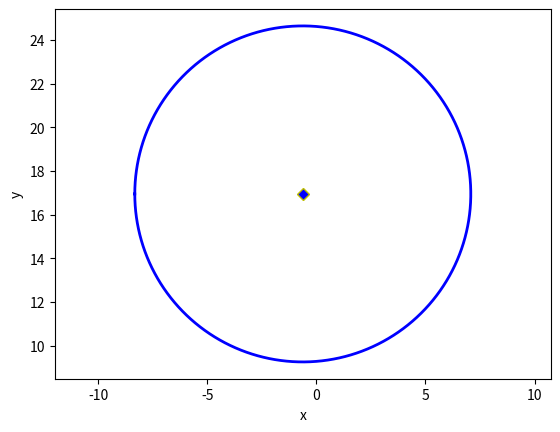

Here is the Python script that generated this plot: (Note: this script raises an exception after producing the figure.)
#! /usr/bin/env python
# -*- coding: utf-8 -*-

"""
http://www.scipy.org/Cookbook/Least_Squares_Circle
"""

from numpy import *


basename = 'circle'

# approximation for this one is not very good
# x = r_[2.0441416844543063, -4.8473419604357595, 6.035924367609888, 0.61305246847457, 3.1060379578679838, 3.12729392855763, 9.21433857702771, 4.840608948458536, 5.810352396544397, 3.501243141339829, 2.0408479885250133, 3.9553148320805063, 2.937155805658797, 1.985461121758049, 2.5314507109540187, -9.637014168746475, -4.29530717714276, -6.852004979443002, -3.0628719465151684, -9.038982352729231, -6.209383645113896, -5.986458867425609, -6.503231539187842, -8.8206410449103, -8.84838371131579, -3.402478821067603, -7.182216926525696, -6.756070990712349, -6.991222401520425, -8.436962465580622, -0.6066808708053874, 2.8953991559600007, -2.3834962765307837, 7.452468713330919, 2.2372293049484995, 7.6567265449769835, 8.182768983916265, 4.372254918831211, 8.631071420871237, 7.715201867994537, 7.059444306377918, 3.0833236002680025, 4.644183613399987, 3.935423541395201, 2.412013558611222, -1.4217812360224624, -0.9832208008049845, -4.705031609278221, -5.359189140259455, -2.2465475134221915, -8.357495252436035, -6.851374200710136, -9.683855481741222, -13.234993453320978, -9.687009177470664, -6.308869879285872, -4.326286295085511, -4.294525547288134, -3.9578347127464943, 3.748037439904194]
# y = r_[9.58896174150486, 9.476888258879157, 14.07841638928091, 13.384871312813294, 16.230042584476124, 15.087581486113733, 15.837697555586592, 17.367334846432257, 15.694258581512727, 26.839754928371114, 20.228055872317775, 24.366570606056793, 24.621882414679373, 16.53688629297111, 23.712523236632055, 22.943096056017062, 21.48141581798043, 22.22328443041047, 21.48583971573433, 21.043111014501132, 21.231373873750005, 19.53518584249204, 17.085532207228017, 13.80125755976924, 10.86945005780052, 12.569319454779915, 10.27837711535022, 8.956134054004941, 10.315630597511046, 13.549822940262807, 6.143462326200005, 13.975242483836848, 6.886206594399699, 13.487077064100482, 10.66564046921024, 14.648446539668152, 18.323708192706857, 12.639033877456606, 18.881888582246876, 15.535809835246319, 20.26804752798966, 23.584607791569503, 23.15671241748706, 22.747498154911003, 18.91803106779434, 25.05960350747684, 23.51308665139784, 25.87191226635187, 23.72983434276249, 16.1264530293381, 21.29093507837618, 16.569606777492215, 17.408041200064012, 17.97434662066741, 18.290595746259886, 19.275527961102394, 10.822607828871924, 11.106761823572779, 9.088382433612807, 11.048489764613901]
# x_actual = r_[0.0, 1.4672214011007085, 2.83753958756461, 4.0510650791270315, 5.054760988665319, 5.80476098866532, 6.268286480227742, 6.4250791751292216, 6.268286480227741, 5.804760988665318, 5.054760988665317, 4.051065079127029, 2.837539587564608, 1.4672214011007072, -8.881784197001252e-16, -1.5000000000000009, -2.9672214011007103, -4.337539587564613, -5.551065079127038, -6.554760988665329, -7.304760988665335, -7.768286480227762, -7.925079175129248, -7.768286480227774, -7.3047609886653575, -6.55476098866536, -5.551065079127074, -4.3375395875646525, -2.9672214011007503, -1.500000000000041, -4.107825191113079e-14, 1.4672214011006668, 2.837539587564567, 4.051065079126986, 5.054760988665272, 5.8047609886652705, 6.268286480227689, 6.4250791751291665, 6.268286480227683, 5.804760988665258, 5.0547609886652545, 4.051065079126965, 2.8375395875645424, 1.4672214011006404, -6.816769371198461e-14, -1.5000000000000682, -2.967221401100777, -4.337539587564679, -5.551065079127102, -6.554760988665391, -7.304760988665395, -7.76828648022782, -7.925079175129303, -7.768286480227826, -7.304760988665407, -6.55476098866541, -5.551065079127124, -4.337539587564702, -2.9672214011008, -1.5000000000000908]
# y_actual = r_[10.0, 10.31186753622664, 10.92197250084034, 11.803650379279048, 12.91836761749514, 14.217405723171797, 15.643990497614528, 17.135773340666937, 18.627556183719346, 20.054140958162076, 21.353179063838734, 22.467896302054825, 23.349574180493534, 23.959679145107234, 24.271546681333874, 24.271546681333877, 23.95967914510724, 23.349574180493544, 22.46789630205484, 21.353179063838752, 20.054140958162098, 18.62755618371937, 17.13577334066696, 15.643990497614551, 14.217405723171819, 12.918367617495159, 11.803650379279066, 10.921972500840356, 10.311867536226657, 10.000000000000021, 10.000000000000025, 10.311867536226666, 10.921972500840369, 11.80365037927908, 12.918367617495173, 14.217405723171833, 15.643990497614563, 17.135773340666972, 18.62755618371938, 20.05414095816211, 21.353179063838766, 22.467896302054854, 23.349574180493562, 23.95967914510726, 24.2715466813339, 24.2715466813339, 23.95967914510726, 23.349574180493562, 22.467896302054854, 21.353179063838766, 20.05414095816211, 18.62755618371938, 17.135773340666972, 15.643990497614562, 14.217405723171831, 12.918367617495171, 11.803650379279079, 10.921972500840369, 10.31186753622667, 10.000000000000034]

# with two revolutions
# x = r_ [1.7394861622815916, 3.3848196429534525, 5.330496957155588, 3.2282651263943225, 7.0235765114902105, 4.737218252804991, -0.5819413897099581, 13.560312985926558, 3.9245222816245082, 3.240327981470707, 3.2978129369788167, 1.4045845311593337, 1.792290138053336, 1.2095893681761358, 2.252874453942855, 2.833664162319776, 0.6713150765065334, -4.14325933280239, -5.820699803375332, -8.909994041386192, -9.225855260141559, -8.930377933105413, -9.801897155023788, -6.845409884981802, -9.871117359779795, -8.127553663318057, -6.474551698982755, -3.1042451748513926, -3.1436294992111855, -3.583285662039512, 2.321892066439589, 4.596106629861195, 3.148230351252571, 0.7835146904284178, 10.399408615502502, 8.224903695773467, 7.4476962925997965, 6.565628787591956, 11.290334851792274, 6.542390029414056, 1.4715351664550274, 6.43237598551133, 6.681989536963721, 2.8783194753434653, -2.7040600487155837, 2.22928199506417, -4.619695073816294, -7.1065508587331925, -2.470941178995336, -5.497099765265109, -5.193093272385381, -7.358987078856403, -8.249278110381105, -8.47635160461728, -9.455556397602738, -3.6052492109670498, -7.184360359902821, -7.594491111732696, -3.2207927920369737, 0.9353548885349576]
# y = r_ [10.513409535174153, 9.840603020212116, 11.121885423733275, 18.447318957026347, 11.300602749240808, 15.861316047013677, 15.1176597237682, 20.910635149255086, 20.718923187279902, 17.962300456210386, 18.169714495273546, 25.572323242351217, 18.04972866367403, 24.09892831860164, 31.33044119920509, 24.02060256642733, 21.233767634683375, 22.810622505449036, 22.890668471495896, 21.888248140616188, 22.872993387650908, 19.060839583552024, 22.300156442438322, 14.565904525094528, 12.205272876172126, 11.280358638521573, 16.76380846853116, 11.717904420907322, 6.7697710953561065, 11.168617849205827, 9.01690885673681, 17.519367010698005, 15.309447025449511, 12.291559864726615, 10.448205118382644, 17.91165150262593, 16.376817935341247, 13.103608361584914, 16.979711353159683, 14.411717690426919, 18.413635916383775, 22.800665714725383, 31.159125856448423, 24.71824690035979, 26.255737101609974, 30.431277075063953, 24.318839447934835, 23.45647474296725, 23.47312340214255, 28.253705496916197, 24.219287617640013, 18.731315176858484, 20.54711331403899, 15.348388025808145, 15.75457996752718, 13.05899422600076, 8.815648105056459, 8.685030360411398, 8.333077891549054, 13.062511149783345]
# x_actual = r_[0.0, 1.4672214011007085, 2.83753958756461, 4.0510650791270315, 5.054760988665319, 5.80476098866532, 6.268286480227742, 6.4250791751292216, 6.268286480227741, 5.804760988665318, 5.054760988665317, 4.051065079127029, 2.837539587564608, 1.4672214011007072, -8.881784197001252e-16, -1.5000000000000009, -2.9672214011007103, -4.337539587564613, -5.551065079127038, -6.554760988665329, -7.304760988665335, -7.768286480227762, -7.925079175129248, -7.768286480227774, -7.3047609886653575, -6.55476098866536, -5.551065079127074, -4.3375395875646525, -2.9672214011007503, -1.500000000000041, -4.107825191113079e-14, 1.4672214011006668, 2.837539587564567, 4.051065079126986, 5.054760988665272, 5.8047609886652705, 6.268286480227689, 6.4250791751291665, 6.268286480227683, 5.804760988665258, 5.0547609886652545, 4.051065079126965, 2.8375395875645424, 1.4672214011006404, -6.816769371198461e-14, -1.5000000000000682, -2.967221401100777, -4.337539587564679, -5.551065079127102, -6.554760988665391, -7.304760988665395, -7.76828648022782, -7.925079175129303, -7.768286480227826, -7.304760988665407, -6.55476098866541, -5.551065079127124, -4.337539587564702, -2.9672214011008, -1.5000000000000908]
# y_actual = r_ [10.0, 10.31186753622664, 10.92197250084034, 11.803650379279048, 12.91836761749514, 14.217405723171797, 15.643990497614528, 17.135773340666937, 18.627556183719346, 20.054140958162076, 21.353179063838734, 22.467896302054825, 23.349574180493534, 23.959679145107234, 24.271546681333874, 24.271546681333877, 23.95967914510724, 23.349574180493544, 22.46789630205484, 21.353179063838752, 20.054140958162098, 18.62755618371937, 17.13577334066696, 15.643990497614551, 14.217405723171819, 12.918367617495159, 11.803650379279066, 10.921972500840356, 10.311867536226657, 10.000000000000021, 10.000000000000025, 10.311867536226666, 10.921972500840369, 11.80365037927908, 12.918367617495173, 14.217405723171833, 15.643990497614563, 17.135773340666972, 18.62755618371938, 20.05414095816211, 21.353179063838766, 22.467896302054854, 23.349574180493562, 23.95967914510726, 24.2715466813339, 24.2715466813339, 23.95967914510726, 23.349574180493562, 22.467896302054854, 21.353179063838766, 20.05414095816211, 18.62755618371938, 17.135773340666972, 15.643990497614562, 14.217405723171831, 12.918367617495171, 11.803650379279079, 10.921972500840369, 10.31186753622667, 10.000000000000034]

# with three revolutions; the algebraic method appears more accurate
x = r_ [1.3905235974633778, 7.832049402391674, 9.020314462351989, 3.687485010010496, 4.933087914504979, 5.842278721831094, 7.374384722598193, 11.548435059429593, 10.08330407331331, 4.048332216167037, 11.753400231528877, 5.24814930818585, 0.3780861370621249, 3.819226471192638, 3.219009627591963, -0.660991670650813, -6.810902143188039, -2.648632039619782, -0.8651469995661083, -5.882826870804094, -6.771881598941817, -6.883212384180803, -10.970288387596014, -9.38416048883138, -2.0041408634734, -4.1999609273146294, -4.427392485133488, -4.094107923812431, -4.539507495972897, -6.958816977357863, -0.5837156626237164, 3.211904185873981, 2.6999090897786973, 4.946462347786874, 6.250544373196611, 1.4360007457367132, 6.376447944684558, 5.395872942944427, 3.6592834591198713, 3.6799054753035985, 6.372070482657179, 10.83971503990248, 6.471684767984395, -4.13122094642976, 1.3657905443071188, -2.1545837703277186, -3.6218498314375362, -5.990316163817381, -2.825131401522447, -8.47962049553197, -3.0710249464300077, -5.242374500395425, -11.356227320748491, -3.580215175474069, -8.949524398862625, -12.148475712671257, -3.541357682569754, -2.3218551317498113, -4.10750098248105, -1.154362522019348, 1.719708807469195, -2.9317706605909493, 5.581580285882415, 7.322885401113478, 8.035547065332059, 7.115626723235949, 6.8834109751060195, 9.605681429819468, 5.378480946301948, 4.55936497171603, 0.9696632799355314, 3.0281397205843197, -2.4315041509242974, -0.4213417059299991, 0.13371487118430309, -2.5616840637149783, -3.330922819747191, -3.238792470549532, -12.848697164298123, -11.650132469341331, -2.9250345334239203, -8.844969766009035, -7.54940178448948, -10.204223020208033, -7.4851192397126525, -9.156624882388012, -6.366425519643718, -8.553734125327592, -4.609302566545153, -4.264881667574036, 1.4533519725675805]
y = r_  [5.1592964225372135, 8.216934337621904, 14.221677454416298, 9.606966741201592, 15.393598119630198, 15.463991661062682, 18.798461424361072, 17.83425651827887, 16.480645145332982, 22.97048479933387, 19.510051232214657, 24.642699320629887, 25.45829257417096, 25.497397786842278, 22.450305133766594, 21.947846746481055, 18.037770599424036, 23.858011123610375, 19.308656588152285, 16.69873918296076, 20.488408553230123, 16.367880867164754, 23.654044378766407, 20.73648776720881, 15.90450795825495, 16.135338583542634, 8.493714748632618, 8.913938224865586, 8.734285273935438, 8.050993570472942, 10.158164230122795, 8.08449276240243, 14.886302280598855, 14.237310205824675, 17.306486687897937, 13.8601024213346, 17.90588766410904, 15.869047349619871, 20.686353443244506, 18.42398071352659, 23.22554467544738, 21.198830063607687, 24.727001975565397, 23.188652263477202, 25.512192853204706, 25.07747201310473, 24.054712728944807, 22.68899006890544, 22.641944066718526, 18.33228864387304, 17.94999176153331, 22.10590333682616, 19.005801408713417, 13.582191596376182, 10.639031293990215, 15.577633926934181, 9.911438955202737, 8.666040822401431, 11.027340108357107, 12.56573800372876, 11.771468252890216, 12.46635569231553, 8.986038622183006, 12.215863938535502, 10.291879983793017, 16.505270167068254, 19.6009636347262, 19.10972604819267, 15.892910888479538, 26.63984263799601, 17.951774058138326, 21.107945349676598, 23.441244468726836, 21.853959925952115, 21.162499359087953, 21.808181391384416, 20.52011983367284, 19.153098462721978, 26.471740153772178, 25.208554508505728, 17.67356964440606, 18.51548339755294, 16.646498463883713, 15.599794378503121, 17.747778170685166, 13.998749493955843, 13.588001144109704, 16.94352162086974, 9.476077823803571, 5.4278110057897955, 12.342893333479008]
x_actual = r_ [0.0, 1.4672214011007085, 2.83753958756461, 4.0510650791270315, 5.054760988665319, 5.80476098866532, 6.268286480227742, 6.4250791751292216, 6.268286480227741, 5.804760988665318, 5.054760988665317, 4.051065079127029, 2.837539587564608, 1.4672214011007072, -8.881784197001252e-16, -1.5000000000000009, -2.9672214011007103, -4.337539587564613, -5.551065079127038, -6.554760988665329, -7.304760988665335, -7.768286480227762, -7.925079175129248, -7.768286480227774, -7.3047609886653575, -6.55476098866536, -5.551065079127074, -4.3375395875646525, -2.9672214011007503, -1.500000000000041, -4.107825191113079e-14, 1.4672214011006668, 2.837539587564567, 4.051065079126986, 5.054760988665272, 5.8047609886652705, 6.268286480227689, 6.4250791751291665, 6.268286480227683, 5.804760988665258, 5.0547609886652545, 4.051065079126965, 2.8375395875645424, 1.4672214011006404, -6.816769371198461e-14, -1.5000000000000682, -2.967221401100777, -4.337539587564679, -5.551065079127102, -6.554760988665391, -7.304760988665395, -7.76828648022782, -7.925079175129303, -7.768286480227826, -7.304760988665407, -6.55476098866541, -5.551065079127124, -4.337539587564702, -2.9672214011008, -1.5000000000000908, -9.08162434143378e-14, 1.467221401100617, 2.837539587564517, 4.0510650791269365, 5.0547609886652225, 5.804760988665221, 6.26828648022764, 6.425079175129117, 6.2682864802276335, 5.804760988665208, 5.054760988665205, 4.051065079126915, 2.8375395875644926, 1.4672214011005906, -1.1790568521519162e-13, -1.500000000000118, -2.9672214011008267, -4.337539587564729, -5.551065079127151, -6.554760988665441, -7.3047609886654445, -7.76828648022787, -7.925079175129353, -7.768286480227876, -7.304760988665457, -6.55476098866546, -5.551065079127174, -4.337539587564752, -2.9672214011008498, -1.5000000000001406, -1.4055423491754482e-13]
y_actual = r_ [10.0, 10.31186753622664, 10.92197250084034, 11.803650379279048, 12.91836761749514, 14.217405723171797, 15.643990497614528, 17.135773340666937, 18.627556183719346, 20.054140958162076, 21.353179063838734, 22.467896302054825, 23.349574180493534, 23.959679145107234, 24.271546681333874, 24.271546681333877, 23.95967914510724, 23.349574180493544, 22.46789630205484, 21.353179063838752, 20.054140958162098, 18.62755618371937, 17.13577334066696, 15.643990497614551, 14.217405723171819, 12.918367617495159, 11.803650379279066, 10.921972500840356, 10.311867536226657, 10.000000000000021, 10.000000000000025, 10.311867536226666, 10.921972500840369, 11.80365037927908, 12.918367617495173, 14.217405723171833, 15.643990497614563, 17.135773340666972, 18.62755618371938, 20.05414095816211, 21.353179063838766, 22.467896302054854, 23.349574180493562, 23.95967914510726, 24.2715466813339, 24.2715466813339, 23.95967914510726, 23.349574180493562, 22.467896302054854, 21.353179063838766, 20.05414095816211, 18.62755618371938, 17.135773340666972, 15.643990497614562, 14.217405723171831, 12.918367617495171, 11.803650379279079, 10.921972500840369, 10.31186753622667, 10.000000000000034, 10.000000000000037, 10.311867536226679, 10.921972500840381, 11.803650379279093, 12.918367617495186, 14.217405723171845, 15.643990497614576, 17.135773340666987, 18.627556183719395, 20.054140958162126, 21.35317906383878, 22.467896302054868, 23.349574180493576, 23.959679145107273, 24.271546681333913, 24.271546681333913, 23.959679145107273, 23.349574180493576, 22.467896302054868, 21.35317906383878, 20.054140958162126, 18.627556183719395, 17.135773340666987, 15.643990497614576, 14.217405723171845, 12.918367617495186, 11.803650379279093, 10.921972500840383, 10.311867536226684, 10.000000000000048, 10.000000000000052]

# == METHOD 1 ==
method_1 = 'algebraic'

# coordinates of the barycenter
x_m = mean(x)
y_m = mean(y)

# calculation of the reduced coordinates
u = x - x_m
v = y - y_m

# linear system defining the center in reduced coordinates (uc, vc):
#    Suu * uc +  Suv * vc = (Suuu + Suvv)/2
#    Suv * uc +  Svv * vc = (Suuv + Svvv)/2
Suv  = sum(u*v)
Suu  = sum(u**2)
Svv  = sum(v**2)
Suuv = sum(u**2 * v)
Suvv = sum(u * v**2)
Suuu = sum(u**3)
Svvv = sum(v**3)

# Solving the linear system
A = array([ [ Suu, Suv ], [Suv, Svv]])
B = array([ Suuu + Suvv, Svvv + Suuv ])/2.0
uc, vc = linalg.solve(A, B)

xc_1 = x_m + uc
yc_1 = y_m + vc

# Calculation of all distances from the center (xc_1, yc_1)
Ri_1      = sqrt((x-xc_1)**2 + (y-yc_1)**2)
R_1       = mean(Ri_1)
residu_1  = sum((Ri_1-R_1)**2)
residu2_1 = sum((Ri_1**2-R_1**2)**2)


def calc_estimate(data):
    """ Return a first estimation on the parameter from the data  """
    xc0, yc0 = data.x.mean(axis=1)
    r0 = sqrt((data.x[0]-xc0)**2 +(data.x[1] -yc0)**2).mean()
    return xc0, yc0, r0


# plotting functions
from matplotlib                 import pyplot as p, cm, colors
p.close('all')

def plot_all(residu2=False):
    """ Draw data points, best fit circles and center for the three methods,
    and adds the iso contours corresponding to the fiel residu or residu2
    """

    f = p.figure( facecolor='white')
    p.axis('equal')

    theta_fit = linspace(-pi, pi, 180)

    x_fit1 = xc_1 + R_1*cos(theta_fit)
    y_fit1 = yc_1 + R_1*sin(theta_fit)
    p.plot(x_fit1, y_fit1, 'b-' , label=method_1, lw=2)

    p.plot([xc_1], [yc_1], 'bD', mec='y', mew=1)

    # draw
    p.xlabel('x')
    p.ylabel('y')

    # plot the residu fields
    nb_pts = 100

    p.draw()
    xmin, xmax = p.xlim()
    ymin, ymax = p.ylim()

    vmin = min(xmin, ymin)
    vmax = max(xmax, ymax)

    xg, yg = ogrid[vmin:vmax:nb_pts*1j, vmin:vmax:nb_pts*1j]
    xg = xg[..., newaxis]
    yg = yg[..., newaxis]

    Rig    = sqrt( (xg - x)**2 + (yg - y)**2 )
    Rig_m  = Rig.mean(axis=2)[..., newaxis]

    if residu2 : residu = sum( (Rig**2 - Rig_m**2)**2 ,axis=2)
    else       : residu = sum( (Rig-Rig_m)**2 ,axis=2)

    lvl = exp(linspace(log(residu.min()), log(residu.max()), 15))

    p.contourf(xg.flat, yg.flat, residu.T, lvl, alpha=0.4, cmap=cm.Purples_r) # , norm=colors.LogNorm())
    cbar = p.colorbar(fraction=0.175, format='%.f')
    p.contour (xg.flat, yg.flat, residu.T, lvl, alpha=0.8, colors="lightblue")

    if residu2 : cbar.set_label('Residu_2 - algebraic approximation')
    else       : cbar.set_label('Residu')

    # plot data
    p.plot(x, y, 'ro', label='data', ms=8, mec='b', mew=1)
    p.plot(x_actual, y_actual, color='black', label='actual data', ms=8, mec='b', mew=1)

    p.legend(loc='best',labelspacing=0.1 )

    p.xlim(xmin=vmin, xmax=vmax)
    p.ylim(ymin=vmin, ymax=vmax)

    p.grid()
    p.title('Least Squares Circle')
    p.savefig('%s_residu%d.png' % (basename, 2 if residu2 else 1))

plot_all(residu2=False)
#plot_all(residu2=True )

p.show()
# vim: set et sts=4 sw=4:
